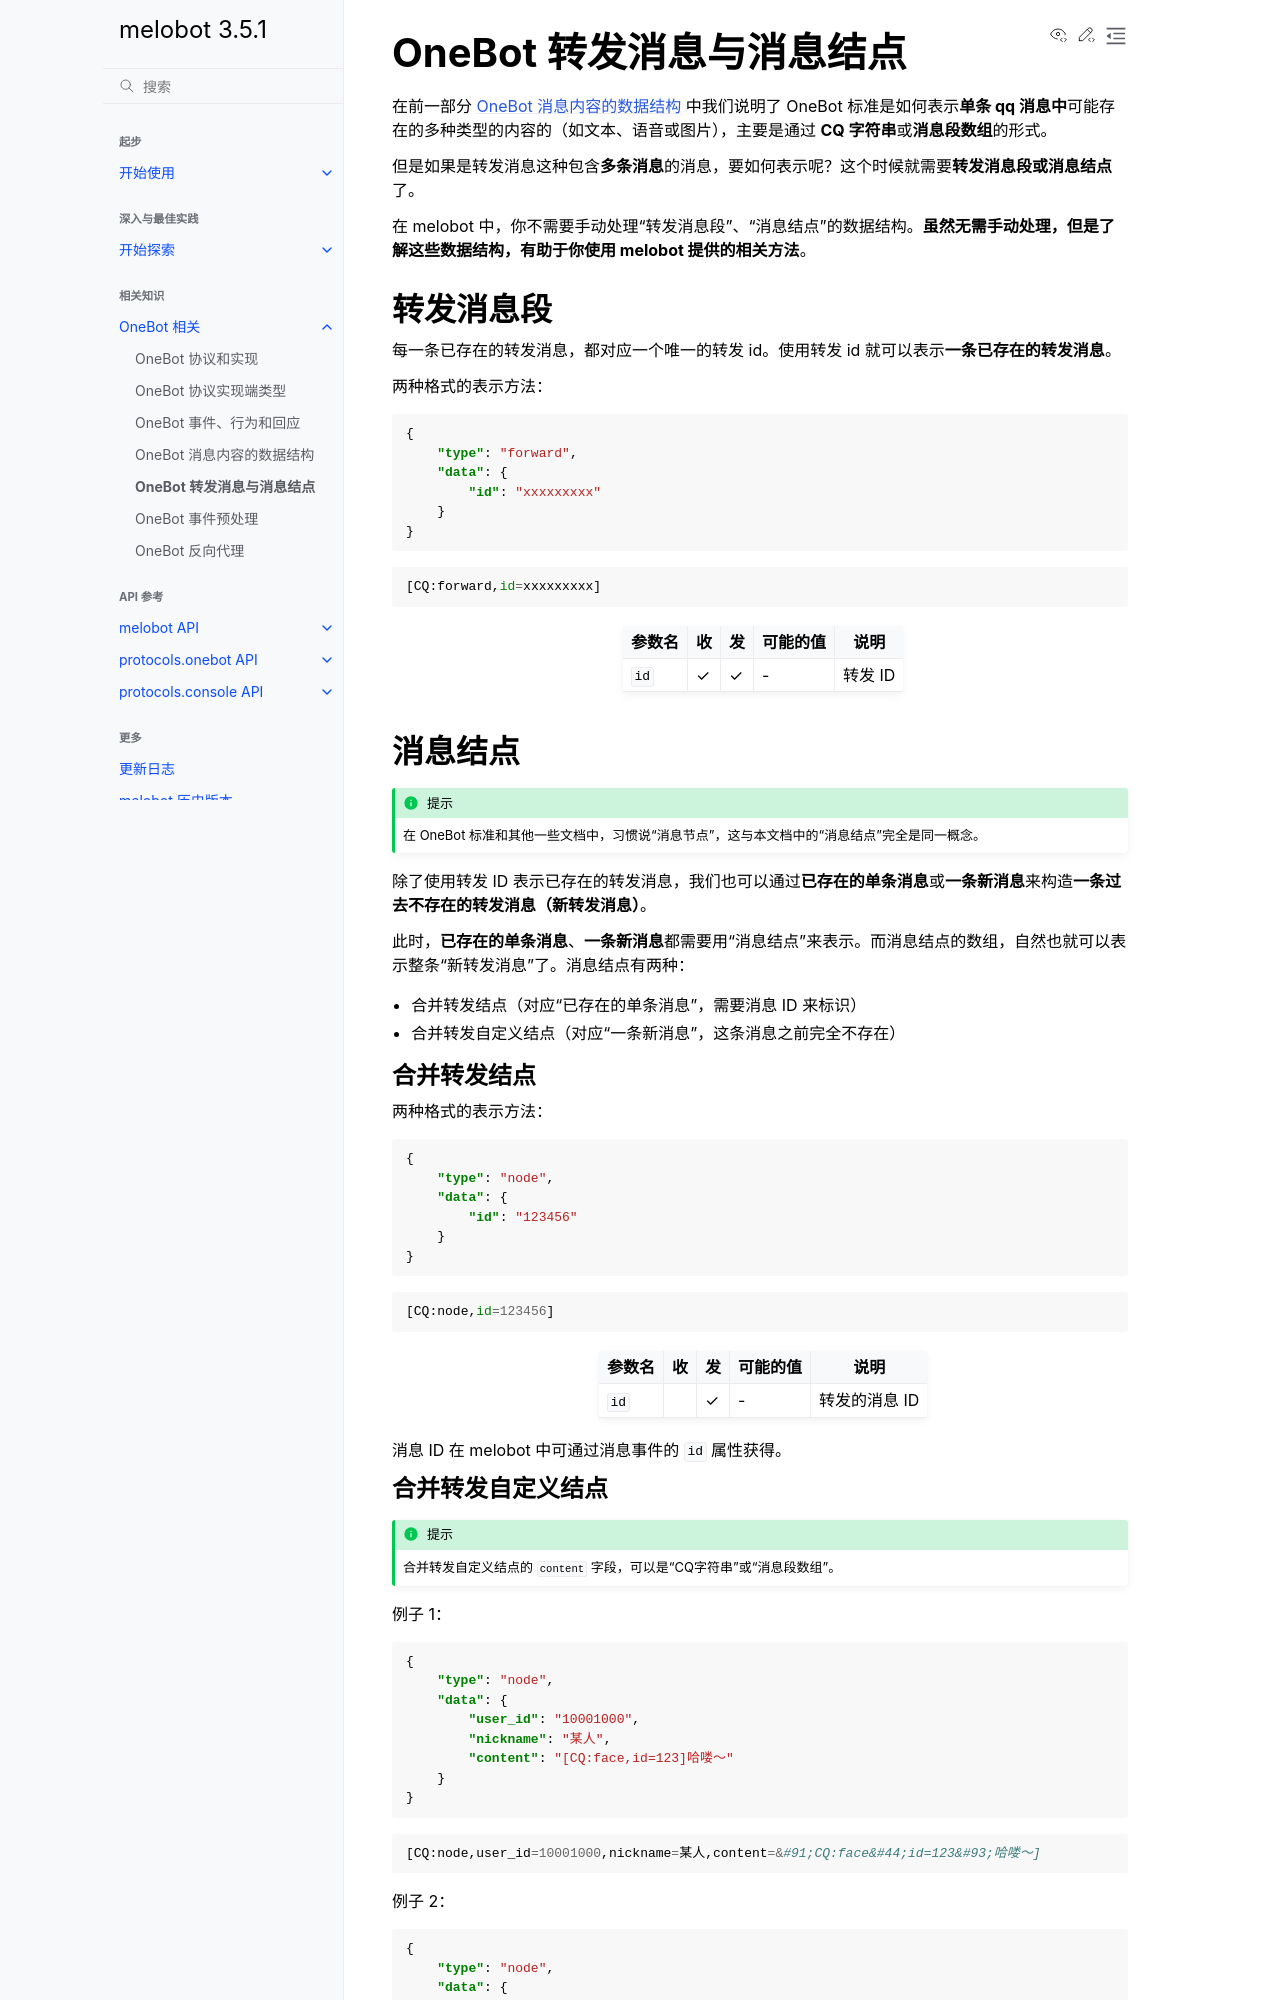

repository: Meloland/melobot · page: ob_refer/forward-msg.html · generator: sphinx

# OneBot 转发消息与消息结点

在前一部分 [OneBot 消息内容的数据结构](./msg) 中我们说明了 OneBot 标准是如何表示**单条 qq 消息中**可能存在的多种类型的内容的（如文本、语音或图片），主要是通过 **CQ 字符串**或**消息段数组**的形式。

但是如果是转发消息这种包含**多条消息**的消息，要如何表示呢？这个时候就需要**转发消息段或消息结点**了。

在 melobot 中，你不需要手动处理“转发消息段”、“消息结点”的数据结构。**虽然无需手动处理，但是了解这些数据结构，有助于你使用 melobot 提供的相关方法**。

## 转发消息段

每一条已存在的转发消息，都对应一个唯一的转发 id。使用转发 id 就可以表示**一条已存在的转发消息**。

两种格式的表示方法：

```json
{
    "type": "forward",
    "data": {
        "id": "xxxxxxxxx"
    }
}
```

```
[CQ:forward,id=xxxxxxxxx]
```

| 参数名 | 收 | 发 | 可能的值 | 说明 |
| --- | --- | --- | --- | --- |
| `id` | ✓ | ✓ | - | 转发 ID |

## 消息结点

```{admonition} 提示
:class: tip
在 OneBot 标准和其他一些文档中，习惯说“消息节点”，这与本文档中的“消息结点”完全是同一概念。
```

除了使用转发 ID 表示已存在的转发消息，我们也可以通过**已存在的单条消息**或**一条新消息**来构造**一条过去不存在的转发消息（新转发消息）**。

此时，**已存在的单条消息**、**一条新消息**都需要用“消息结点”来表示。而消息结点的数组，自然也就可以表示整条“新转发消息”了。消息结点有两种：

- 合并转发结点（对应“已存在的单条消息”，需要消息 ID 来标识）
- 合并转发自定义结点（对应“一条新消息”，这条消息之前完全不存在）

### 合并转发结点

两种格式的表示方法：

```json
{
    "type": "node",
    "data": {
        "id": "123456"
    }
}
```

```
[CQ:node,id=123456]
```

| 参数名 | 收 | 发 | 可能的值 | 说明 |
| --- | --- | --- | --- | --- |
| `id` |  | ✓ | - | 转发的消息 ID |

消息 ID 在 melobot 中可通过消息事件的 {attr}`~.MessageEvent.id` 属性获得。
